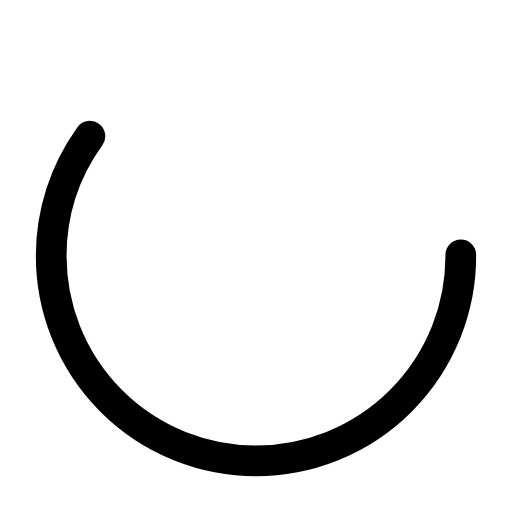
t = 0.00 s
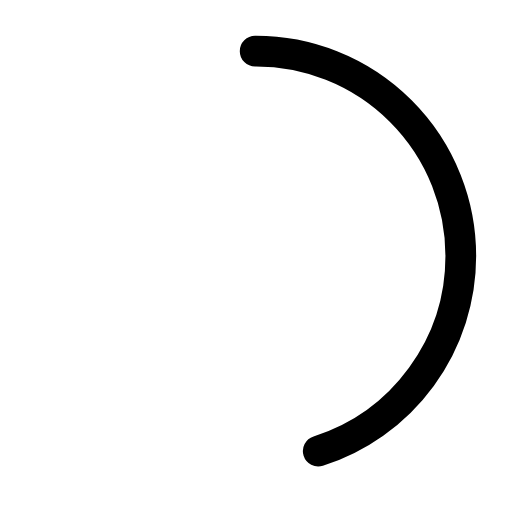
t = 0.25 s
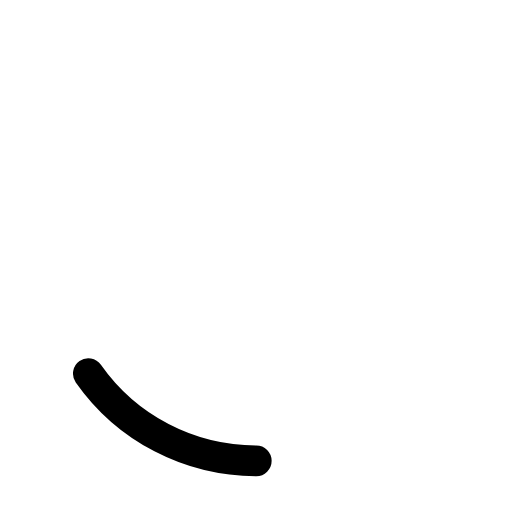
t = 0.75 s
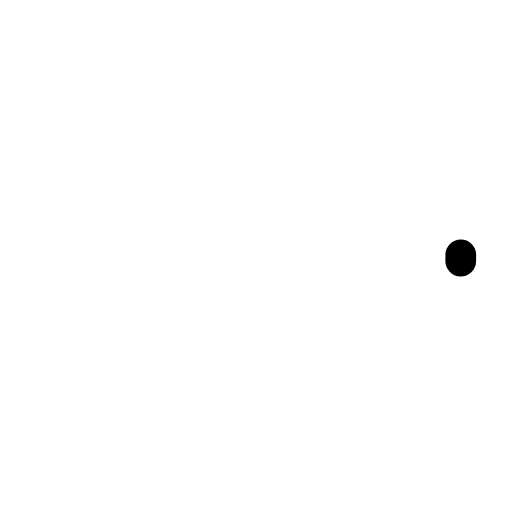
t = 1.00 s
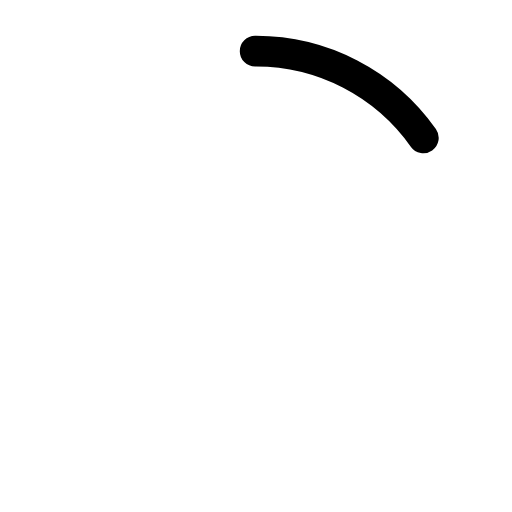
t = 1.25 s
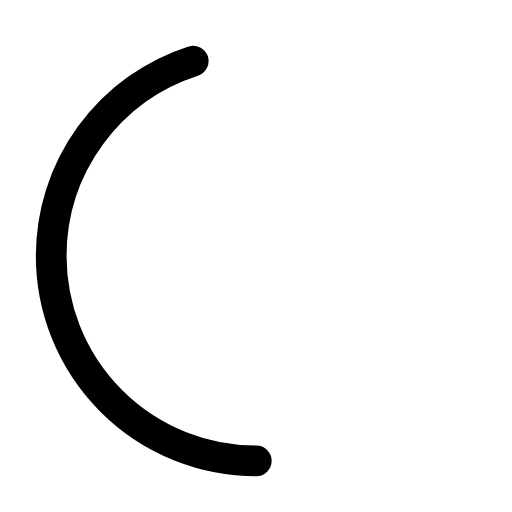
t = 1.75 s

The animated SVG that drew these frames (rendered in a browser with its animation timeline set to each time). Animation: 2 SMIL elements (animate=2); one cycle of 2.00 s, repeats indefinitely.

<?xml version="1.0" encoding="utf-8"?><svg width='120px' height='120px' xmlns="http://www.w3.org/2000/svg" viewBox="0 0 100 100" preserveAspectRatio="xMidYMid" class="uil-ring-alt"><rect x="0" y="0" width="100" height="100" fill="none" class="bk"></rect><circle cx="50" cy="50" r="40" stroke="none" fill="none" stroke-width="10" stroke-linecap="round"></circle><circle cx="50" cy="50" r="40" stroke="#000000" fill="none" stroke-width="6" stroke-linecap="round"><animate attributeName="stroke-dashoffset" dur="2s" repeatCount="indefinite" from="0" to="502"></animate><animate attributeName="stroke-dasharray" dur="2s" repeatCount="indefinite" values="150.6 100.4;1 250;150.6 100.4"></animate></circle></svg>